Run: headless pygame with SDL's dummy video driver; simulated clock (each Clock.tick advances the game by its frame time, no real sleeping); random seed 0; keys injected as events and as key.get_pressed() state; mouse plan: one left click at the window centre at the start of phase 2, then a move to the lower-right quarter at the start of phase 3.
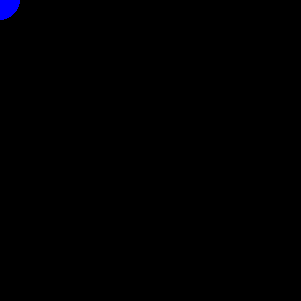
Frame 1 of 4 · flips 1–60 · no input
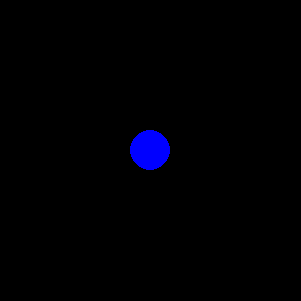
Frame 2 of 4 · flips 61–180 · clicked the window centre · tapped SPACE, RETURN · held RIGHT (→), D
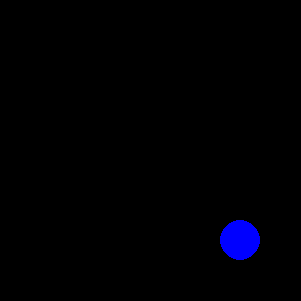
Frame 3 of 4 · flips 181–300 · moved the mouse to the lower-right quarter · held DOWN (↓), S
Frame 4 of 4 · flips 301–420 · held LEFT (←), A, UP (↑), W · screen unchanged from frame 3, image omitted

The pygame program that drew these frames:

import pygame

size = width, height = 301, 301
screen = pygame.display.set_mode(size)
clock = pygame.time.Clock()

running = True
pos = (0, 0)
while running:
    screen.fill((0, 0, 0))
    for event in pygame.event.get():
        if event.type == pygame.QUIT:
            running = False
        if event.type == pygame.MOUSEMOTION:
            pos = event.pos
    pygame.draw.circle(screen, (0, 0, 255), pos, 20)

    pygame.display.flip()
    clock.tick(50)

pygame.quit()
